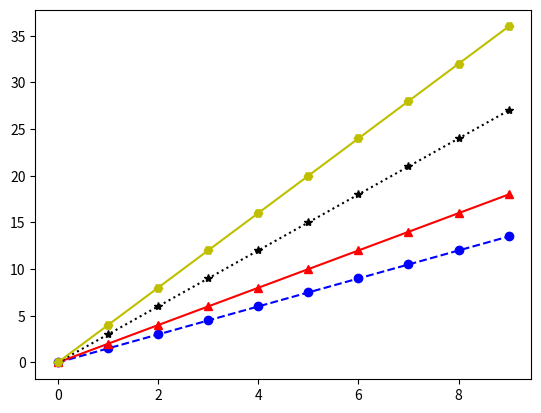

Reproduce this figure in Python.
# -*- coding: utf-8 -*-
"""
Created on Wed Aug  2 18:25:29 2017

[redacted]
"""

import matplotlib.pyplot as plt
import numpy as np

'''
plt.plot(x,y,format_string,**kwargs)

format_string 可以控制曲线的颜色，风格等
**kwargs 可以是更多的（x,y,format_string）
'''
a = np.arange(10)
plt.plot(a,a*1.5,"bo--",a,a*2,"r^-",a,a*3,"k*:",a,a*4,"yH-")


plt.show()
